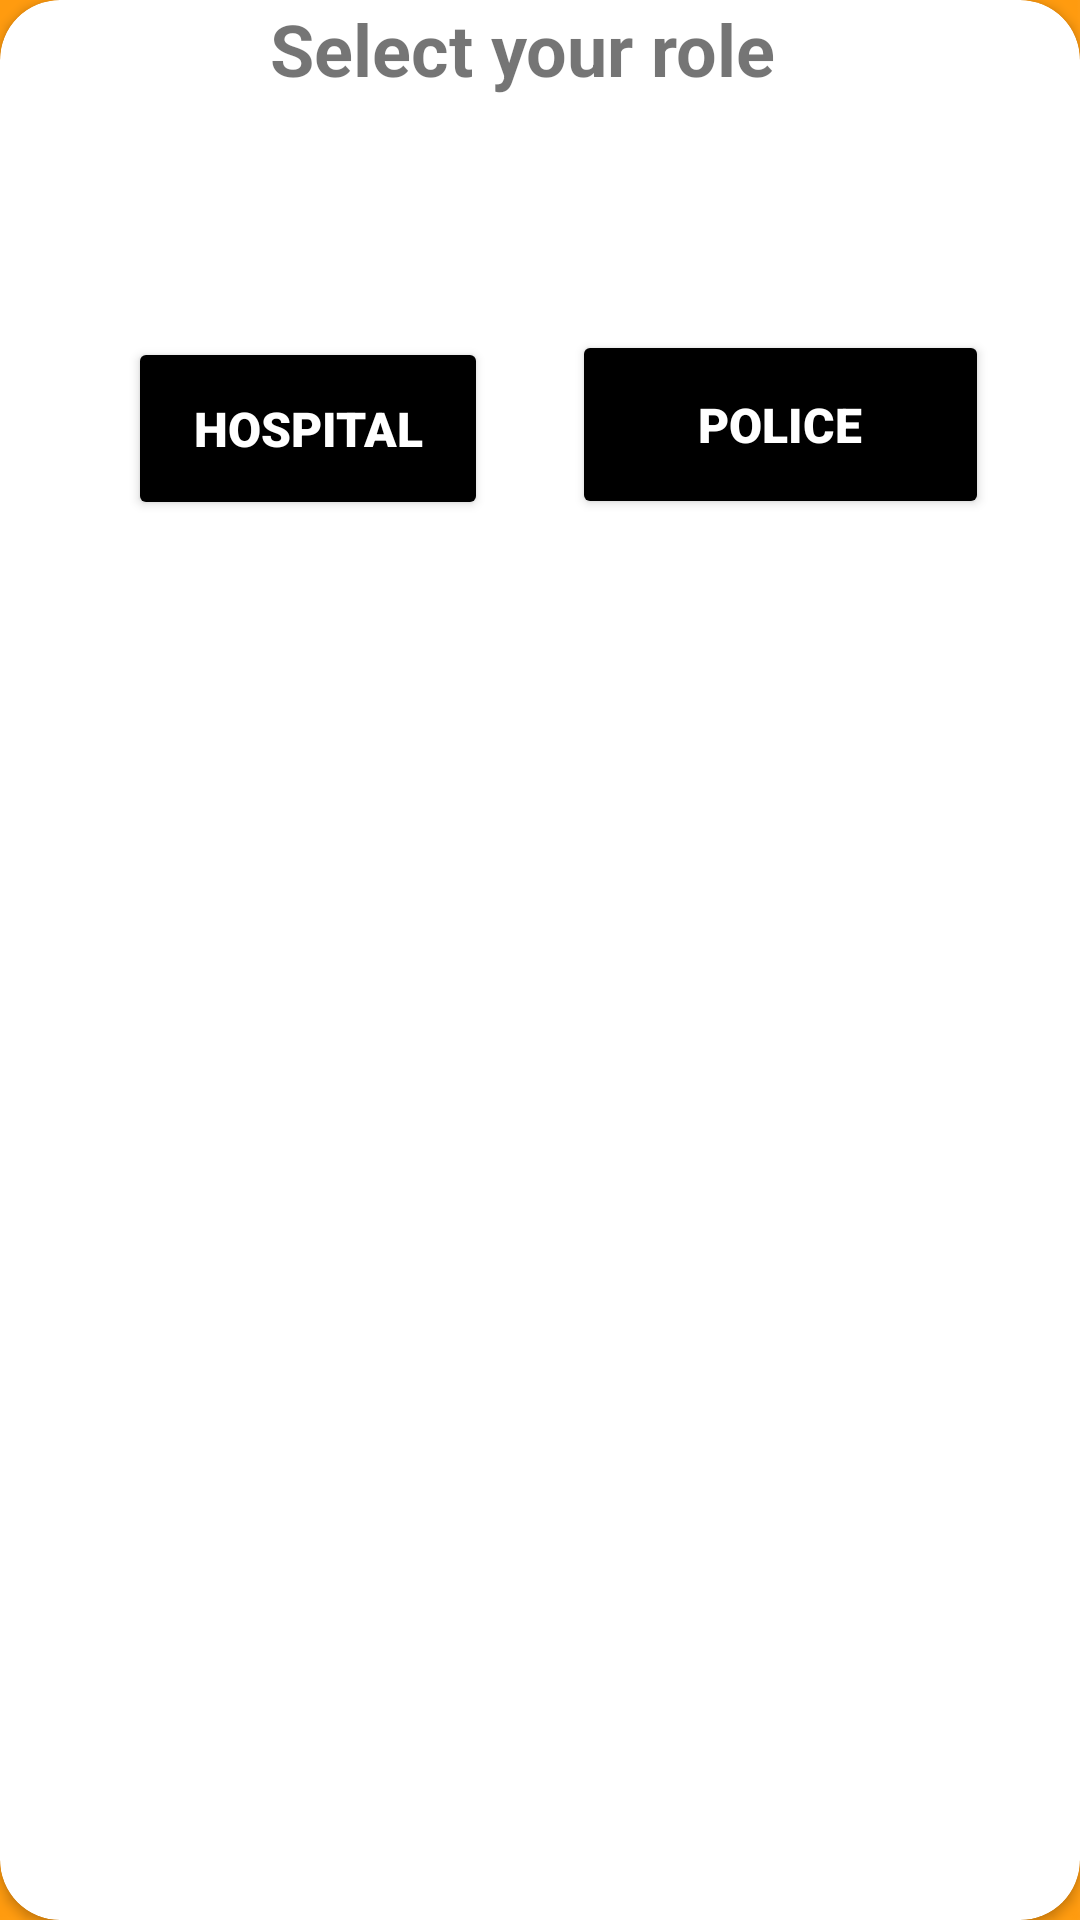

Layout XML and referenced resources for this Android screen:
<!-- AndroidManifest.xml: application theme Theme.ThyAmigoForever -->
<!-- res/layout/proceed_popup.xml -->
<?xml version="1.0" encoding="utf-8"?>
<androidx.constraintlayout.widget.ConstraintLayout xmlns:android="http://schemas.android.com/apk/res/android"
    xmlns:tools="http://schemas.android.com/tools"
    android:layout_width="350dp"
    android:layout_height="wrap_content"
    android:background="@drawable/bg"
    xmlns:app="http://schemas.android.com/apk/res-auto"
    android:layout_gravity="center">


    <androidx.cardview.widget.CardView
        android:layout_width="match_parent"
        android:layout_height="match_parent"
        app:cardCornerRadius="20dp" >

        <LinearLayout
            android:layout_width="match_parent"
            android:layout_height="match_parent"
            android:orientation="vertical">


            <TextView
                android:id="@+id/textView"
                android:layout_width="match_parent"
                android:layout_height="80dp"
                android:text="               Select your role"
                android:textSize="24sp"
                android:textStyle="bold"
                app:layout_constraintBottom_toBottomOf="parent"
                app:layout_constraintEnd_toEndOf="parent"
                app:layout_constraintStart_toStartOf="parent"
                app:layout_constraintTop_toTopOf="parent"
                app:layout_constraintVertical_bias="0.088" />

            <Space
                android:layout_width="match_parent"
                android:layout_height="10dp" />

            <androidx.constraintlayout.widget.ConstraintLayout
            android:layout_width="match_parent"
            android:layout_height="wrap_content"
            app:layout_constraintStart_toStartOf="parent"
            tools:layout_editor_absoluteY="82dp">


                <Button
                    android:id="@+id/btn_hospital"
                    android:layout_width="120dp"
                    android:layout_height="61dp"
                    android:backgroundTint="@color/black"
                    android:fontFamily="sans-serif-black"
                    android:onClick="hospital"
                    android:text="HOSPITAL"
                    android:textColor="@color/white"
                    android:textSize="16sp"
                    android:textStyle="bold"
                    app:layout_constraintBottom_toBottomOf="parent"
                    app:layout_constraintEnd_toStartOf="@+id/btn_police"
                    app:layout_constraintHorizontal_bias="0.605"
                    app:layout_constraintStart_toStartOf="parent"
                    app:layout_constraintTop_toTopOf="parent"
                    app:layout_constraintVertical_bias="0.532" />

                <Button
                    android:id="@+id/btn_police"
                    android:layout_width="139dp"
                    android:layout_height="63dp"
                    android:layout_margin="20dp"
                    android:layout_marginEnd="4dp"
                    android:backgroundTint="@color/black"
                    android:fontFamily="sans-serif-black"
                    android:onClick="police"
                    android:text="POLICE"
                    android:textAllCaps="false"
                    android:textColor="@color/white"
                    android:textSize="16sp"
                    android:textStyle="bold"
                    app:layout_constraintBottom_toBottomOf="parent"
                    app:layout_constraintEnd_toEndOf="parent"
                    app:layout_constraintHorizontal_bias="0.942"
                    app:layout_constraintStart_toStartOf="parent"
                    app:layout_constraintTop_toTopOf="parent"
                    app:layout_constraintVertical_bias="0.532" />


        </androidx.constraintlayout.widget.ConstraintLayout>
        </LinearLayout>


    </androidx.cardview.widget.CardView>

</androidx.constraintlayout.widget.ConstraintLayout>
<!-- resources referenced by this layout -->
<resources>
  <color name="black">#FF000000</color>
  <color name="white">#FFFFFFFF</color>
  <!-- drawable bg: png bitmap (drawable, 8182 bytes) -->
  <style name="Theme.ThyAmigoForever" parent="Theme.MaterialComponents.DayNight.DarkActionBar">
          
          <item name="colorPrimary">@color/purple_500</item>
          <item name="colorPrimaryVariant">@color/purple_700</item>
          <item name="colorOnPrimary">@color/white</item>
          
          <item name="colorSecondary">@color/teal_200</item>
          <item name="colorSecondaryVariant">@color/teal_700</item>
          <item name="colorOnSecondary">@color/black</item>
          
          <item name="android:statusBarColor" tools:targetApi="l">?attr/colorPrimaryVariant</item>
          
      </style>
  <color name="purple_500">#FF6200EE</color>
  <color name="purple_700">#FF3700B3</color>
  <color name="teal_200">#FF03DAC5</color>
  <color name="teal_700">#FF018786</color>
</resources>
